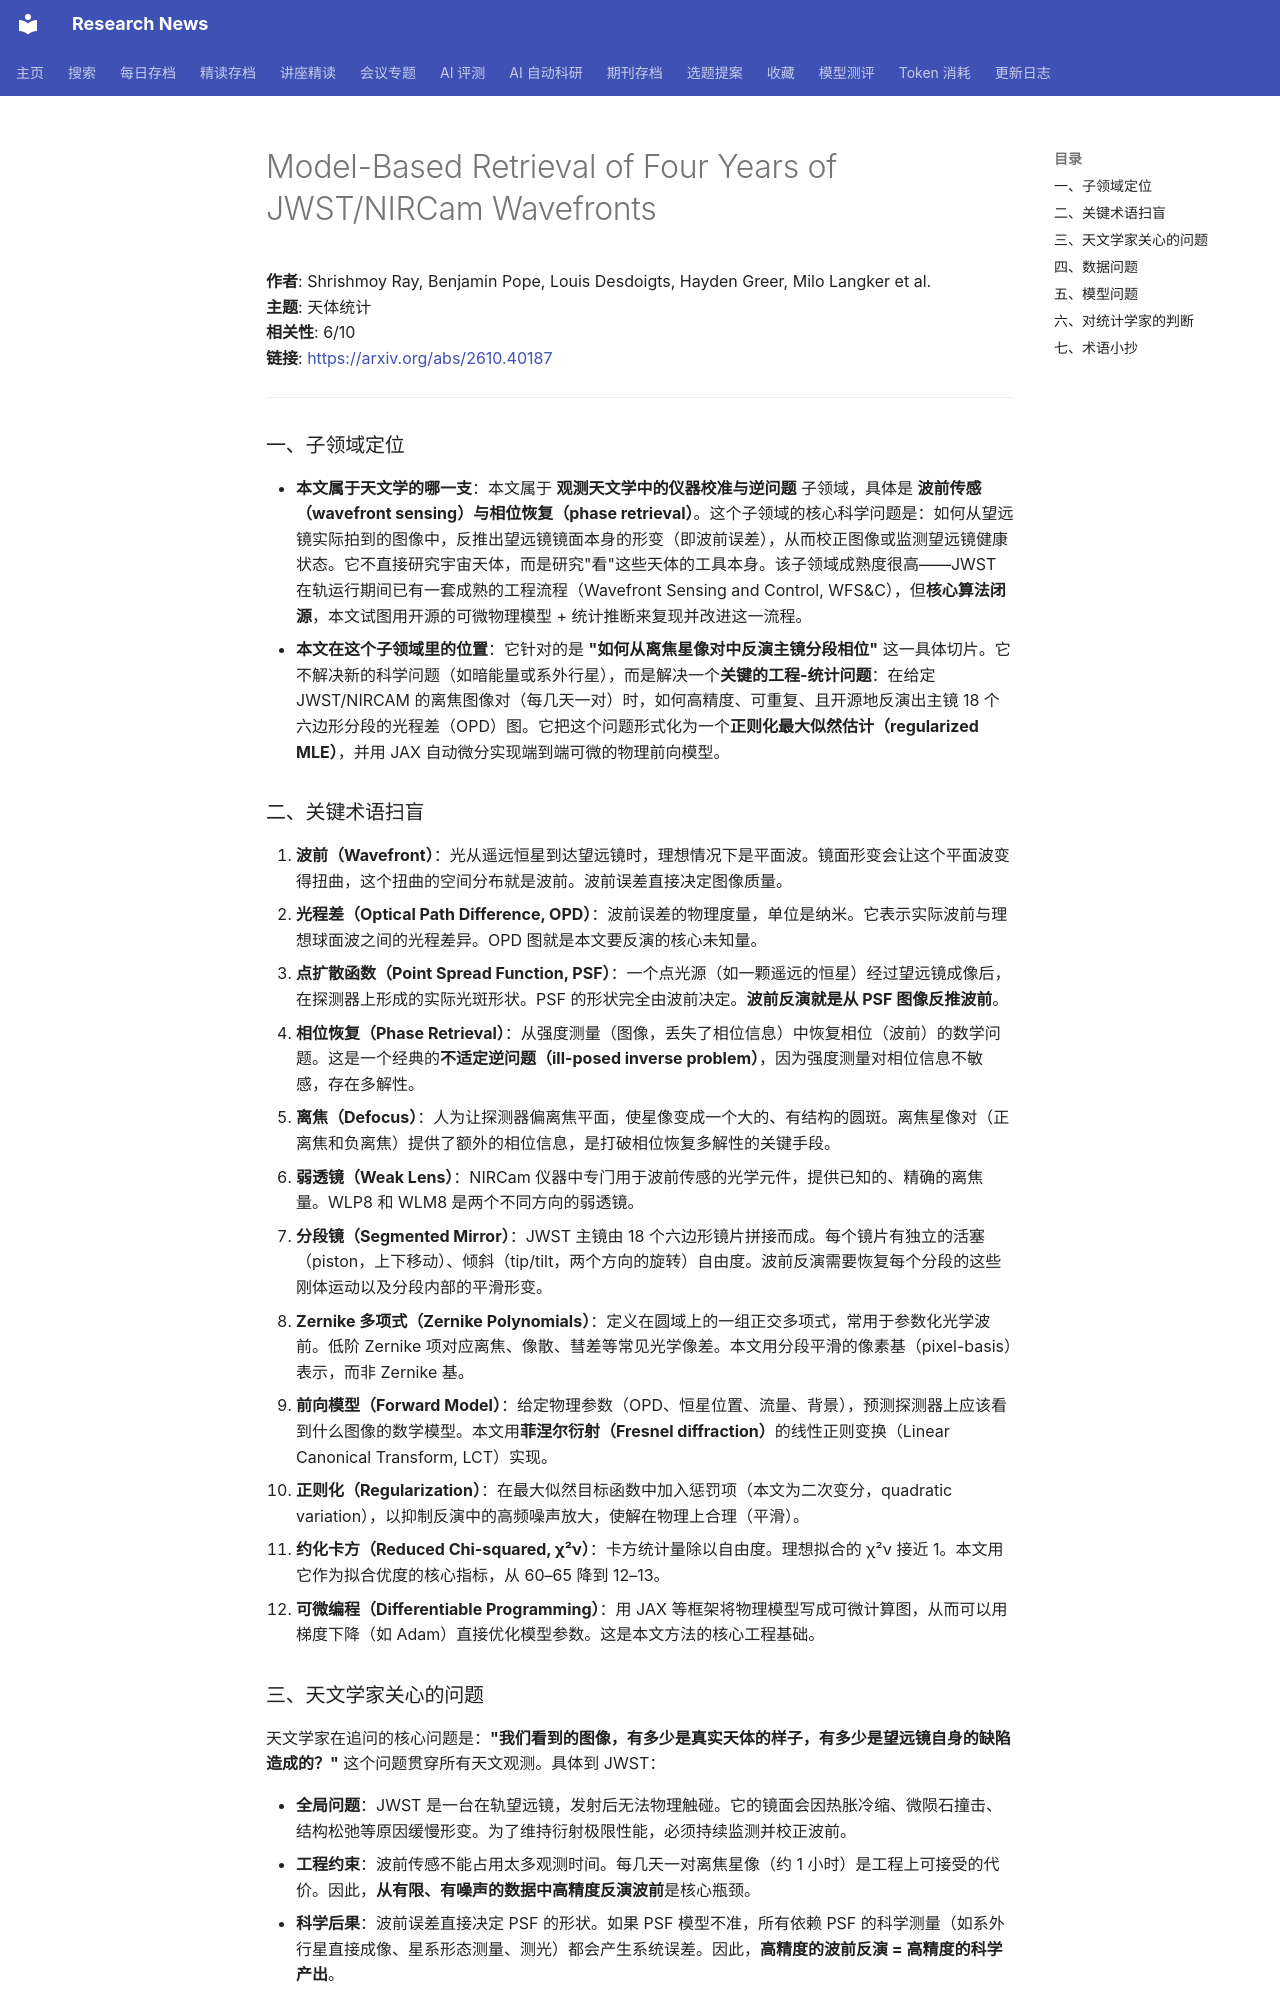

repository: cxy0714/research-news · page: deep_reads/2026-10-29-2610.40187/index.html · generator: mkdocs

# Model-Based Retrieval of Four Years of JWST/NIRCam Wavefronts

**作者**: Shrishmoy Ray, Benjamin Pope, Louis Desdoigts, Hayden Greer, Milo Langker et al.  
**主题**: 天体统计  
**相关性**: 6/10  
**链接**: <https://arxiv.org/abs/2610.40187>

---

### 一、子领域定位

- **本文属于天文学的哪一支**：本文属于 **观测天文学中的仪器校准与逆问题** 子领域，具体是 **波前传感（wavefront sensing）与相位恢复（phase retrieval）**。这个子领域的核心科学问题是：如何从望远镜实际拍到的图像中，反推出望远镜镜面本身的形变（即波前误差），从而校正图像或监测望远镜健康状态。它不直接研究宇宙天体，而是研究"看"这些天体的工具本身。该子领域成熟度很高——JWST 在轨运行期间已有一套成熟的工程流程（Wavefront Sensing and Control, WFS&C），但**核心算法闭源**，本文试图用开源的可微物理模型 + 统计推断来复现并改进这一流程。
- **本文在这个子领域里的位置**：它针对的是 **"如何从离焦星像对中反演主镜分段相位"** 这一具体切片。它不解决新的科学问题（如暗能量或系外行星），而是解决一个**关键的工程-统计问题**：在给定 JWST/NIRCAM 的离焦图像对（每几天一对）时，如何高精度、可重复、且开源地反演出主镜 18 个六边形分段的光程差（OPD）图。它把这个问题形式化为一个**正则化最大似然估计（regularized MLE）**，并用 JAX 自动微分实现端到端可微的物理前向模型。

### 二、关键术语扫盲

1. **波前（Wavefront）**：光从遥远恒星到达望远镜时，理想情况下是平面波。镜面形变会让这个平面波变得扭曲，这个扭曲的空间分布就是波前。波前误差直接决定图像质量。
2. **光程差（Optical Path Difference, OPD）**：波前误差的物理度量，单位是纳米。它表示实际波前与理想球面波之间的光程差异。OPD 图就是本文要反演的核心未知量。
3. **点扩散函数（Point Spread Function, PSF）**：一个点光源（如一颗遥远的恒星）经过望远镜成像后，在探测器上形成的实际光斑形状。PSF 的形状完全由波前决定。**波前反演就是从 PSF 图像反推波前**。
4. **相位恢复（Phase Retrieval）**：从强度测量（图像，丢失了相位信息）中恢复相位（波前）的数学问题。这是一个经典的**不适定逆问题（ill-posed inverse problem）**，因为强度测量对相位信息不敏感，存在多解性。
5. **离焦（Defocus）**：人为让探测器偏离焦平面，使星像变成一个大的、有结构的圆斑。离焦星像对（正离焦和负离焦）提供了额外的相位信息，是打破相位恢复多解性的关键手段。
6. **弱透镜（Weak Lens）**：NIRCam 仪器中专门用于波前传感的光学元件，提供已知的、精确的离焦量。WLP8 和 WLM8 是两个不同方向的弱透镜。
7. **分段镜（Segmented Mirror）**：JWST 主镜由 18 个六边形镜片拼接而成。每个镜片有独立的活塞（piston，上下移动）、倾斜（tip/tilt，两个方向的旋转）自由度。波前反演需要恢复每个分段的这些刚体运动以及分段内部的平滑形变。
8. **Zernike 多项式（Zernike Polynomials）**：定义在圆域上的一组正交多项式，常用于参数化光学波前。低阶 Zernike 项对应离焦、像散、彗差等常见光学像差。本文用分段平滑的像素基（pixel-basis）表示，而非 Zernike 基。
9. **前向模型（Forward Model）**：给定物理参数（OPD、恒星位置、流量、背景），预测探测器上应该看到什么图像的数学模型。本文用**菲涅尔衍射（Fresnel diffraction）**的线性正则变换（Linear Canonical Transform, LCT）实现。
10. **正则化（Regularization）**：在最大似然目标函数中加入惩罚项（本文为二次变分，quadratic variation），以抑制反演中的高频噪声放大，使解在物理上合理（平滑）。
11. **约化卡方（Reduced Chi-squared, χ²ν）**：卡方统计量除以自由度。理想拟合的 χ²ν 接近 1。本文用它作为拟合优度的核心指标，从 60–65 降到 12–13。
12. **可微编程（Differentiable Programming）**：用 JAX 等框架将物理模型写成可微计算图，从而可以用梯度下降（如 Adam）直接优化模型参数。这是本文方法的核心工程基础。
